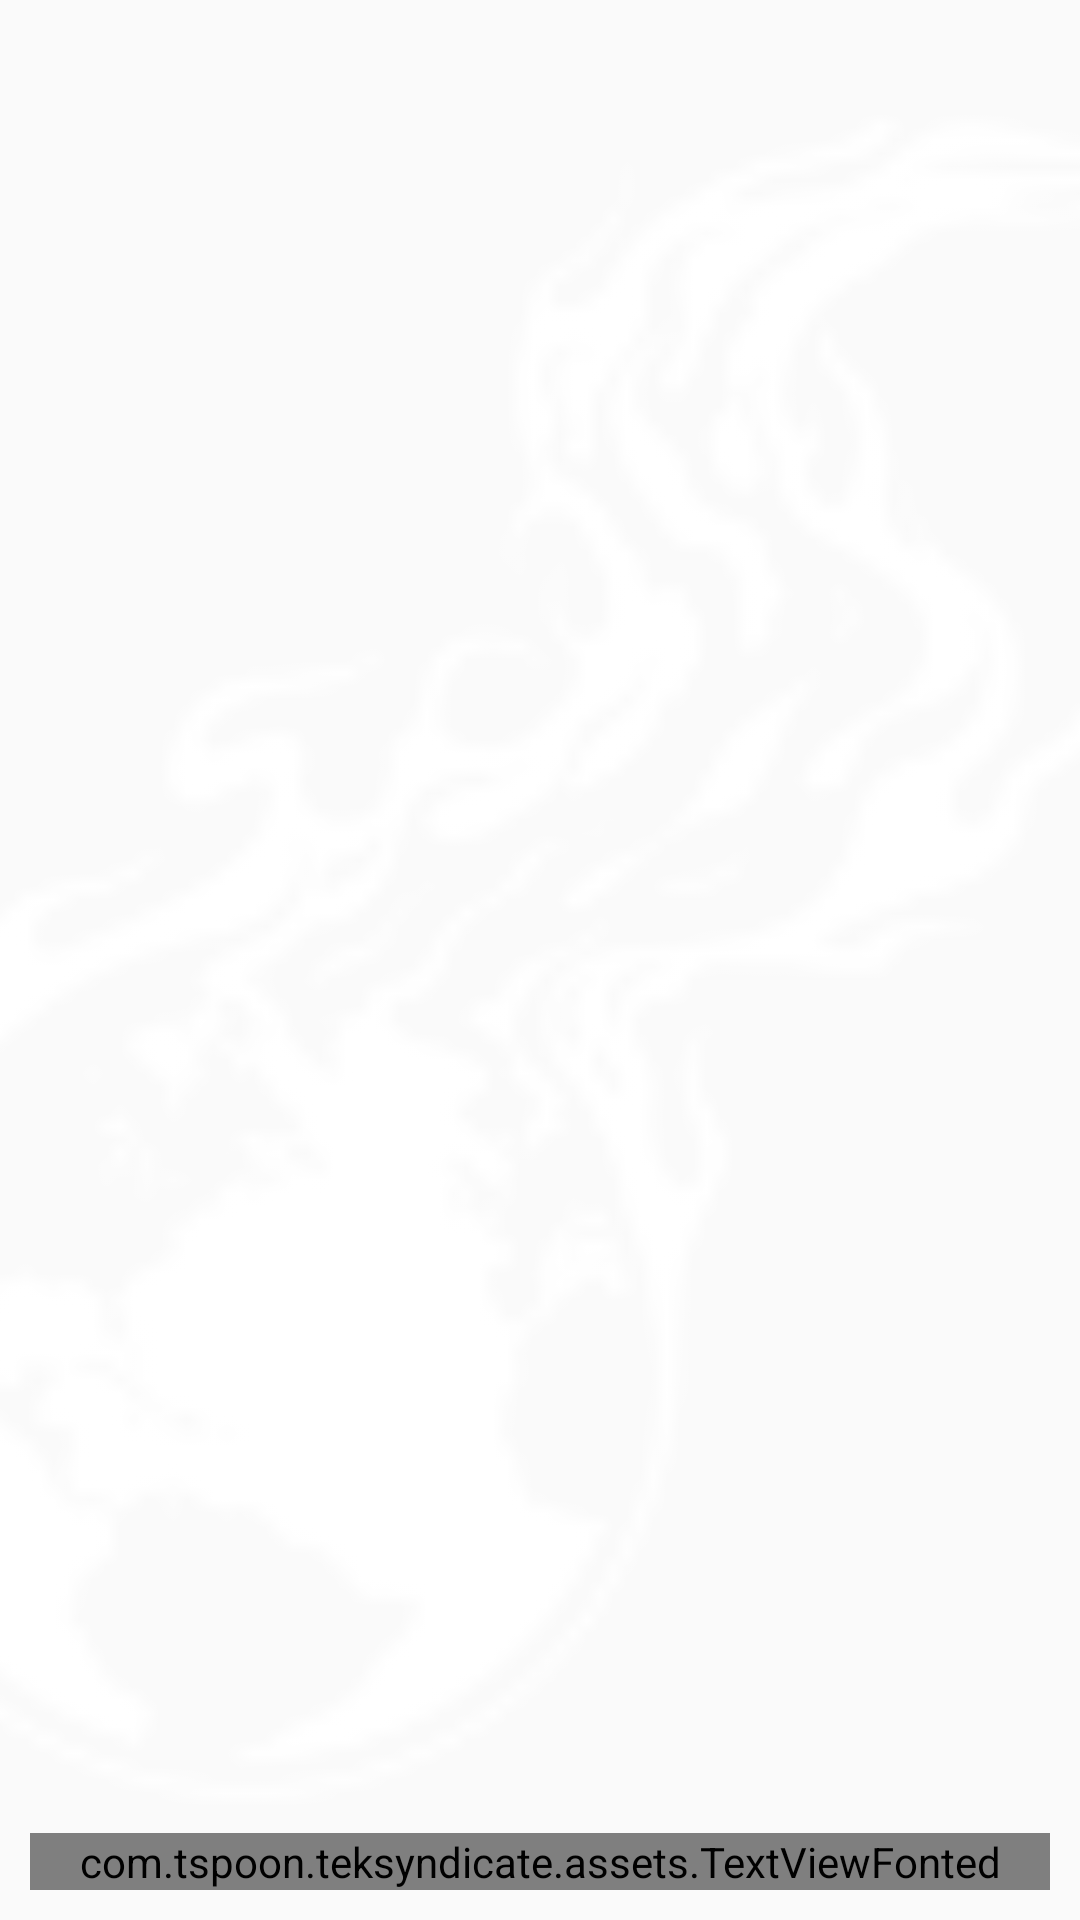

Android layout source for this screen:
<!-- AndroidManifest.xml: application theme AppTheme -->
<!-- res/layout/layout_list_item_large.xml -->
<?xml version="1.0" encoding="utf-8"?>
<RelativeLayout xmlns:android="http://schemas.android.com/apk/res/android"
    android:layout_width="match_parent"
    android:layout_height="@dimen/item_height_large" >
    
    <ImageView 
        android:id="@+id/itemImage"
	    android:layout_width="match_parent"
	    android:layout_height="match_parent"
	    android:src="@drawable/ic_launcher"
	    android:scaleType="centerCrop" />
    
	<com.tspoon.teksyndicate.assets.TextViewFonted 
	    android:id="@+id/itemTitle"
	    android:layout_width="match_parent"
	    android:layout_height="wrap_content" 
	    android:layout_alignParentBottom="true"
	    android:layout_margin="@dimen/title_margin"
	    android:textSize="@dimen/text_size_title"
	    android:textColor="@android:color/white" />
	
	
</RelativeLayout>
<!-- resources referenced by this layout -->
<resources>
  <dimen name="item_height_large">240dp</dimen>
  <dimen name="text_size_title">16sp</dimen>
  <dimen name="title_margin">10dp</dimen>
  <!-- drawable ic_launcher: png bitmap (drawable-hdpi, 3578 bytes) -->
  <style name="AppTheme" parent="AppBaseTheme">
          
          <item name="actionBarStyle">@style/MyActionBar</item>
          <item name="homeAsUpIndicator">@drawable/ic_drawer</item>
      </style>
  <style name="AppBaseTheme" parent="@style/Theme.AppCompat.Light">
          
  		
      </style>
  <style name="MyActionBar" parent="@style/Widget.AppCompat.ActionBar">
          
          <item name="titleTextStyle">@style/MyActionBarTitleText</item>
      </style>
  <style name="MyActionBarTitleText" parent="@style/TextAppearance.AppCompat.Widget.ActionBar.Title">
          <item name="android:textColor">@color/text_standard</item>
          
      </style>
  <color name="text_standard">#555</color>
</resources>
